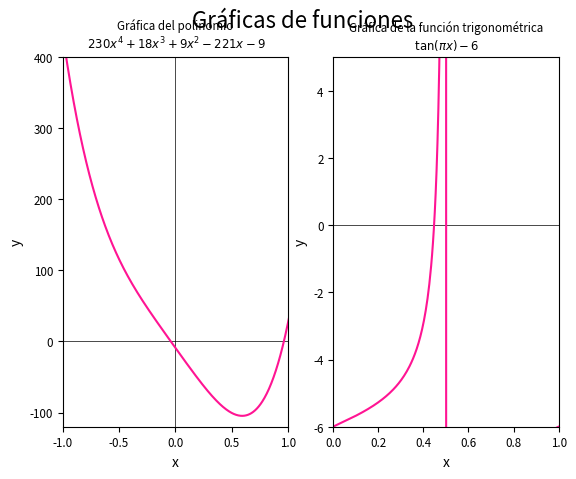

This figure's Python source: (Note: this script raises an exception after producing the figure.)
import matplotlib.pyplot as plt 
import numpy as np

t = np.linspace(-2, 2, 1000)
pol = 230 * t ** 4 + 18 * t ** 3 + 9 * t ** 2 - 221 * t - 9
trig = np.tan(np.pi * t) - 6


fig, (ax1, ax2) = plt.subplots(1, 2)
fig.suptitle('Gráficas de funciones', fontsize=16)

####################### Polinomio #######################
ax1.set_title("Gráfica del polinomio\n $230x^{4} + 18x^{3} + 9x^{2} - 221x - 9$", fontsize = 'small')
ax1.tick_params(axis = 'both', labelsize = 'small')
ax1.axhline(color='black', lw=0.5)
ax1.axvline(color='black', lw=0.5)
ax1.set_xlabel("x")
ax1.set_ylabel("y")
ax1.set_xlim(-1, 1)
ax1.set_ylim(-120, 400)
ax1.plot(t, pol, c = 'deeppink')

####################### Función trigonométrica #######################
ax2.set_title("Gráfica de la función trigonométrica\n $\\tan(\pi x) - 6$", fontsize = 'small')
ax2.tick_params(axis = 'both', labelsize = 'small')
ax2.axhline(color='black', lw=0.5)
ax2.set_xlabel("x")
ax2.set_ylabel("y")
ax2.set_xlim(0, 1)
ax2.set_ylim(-6, 5)
ax2.plot(t, trig, c = 'deeppink')

fig.savefig("plots/problema10.pdf")
fig.tight_layout()
fig.show()
